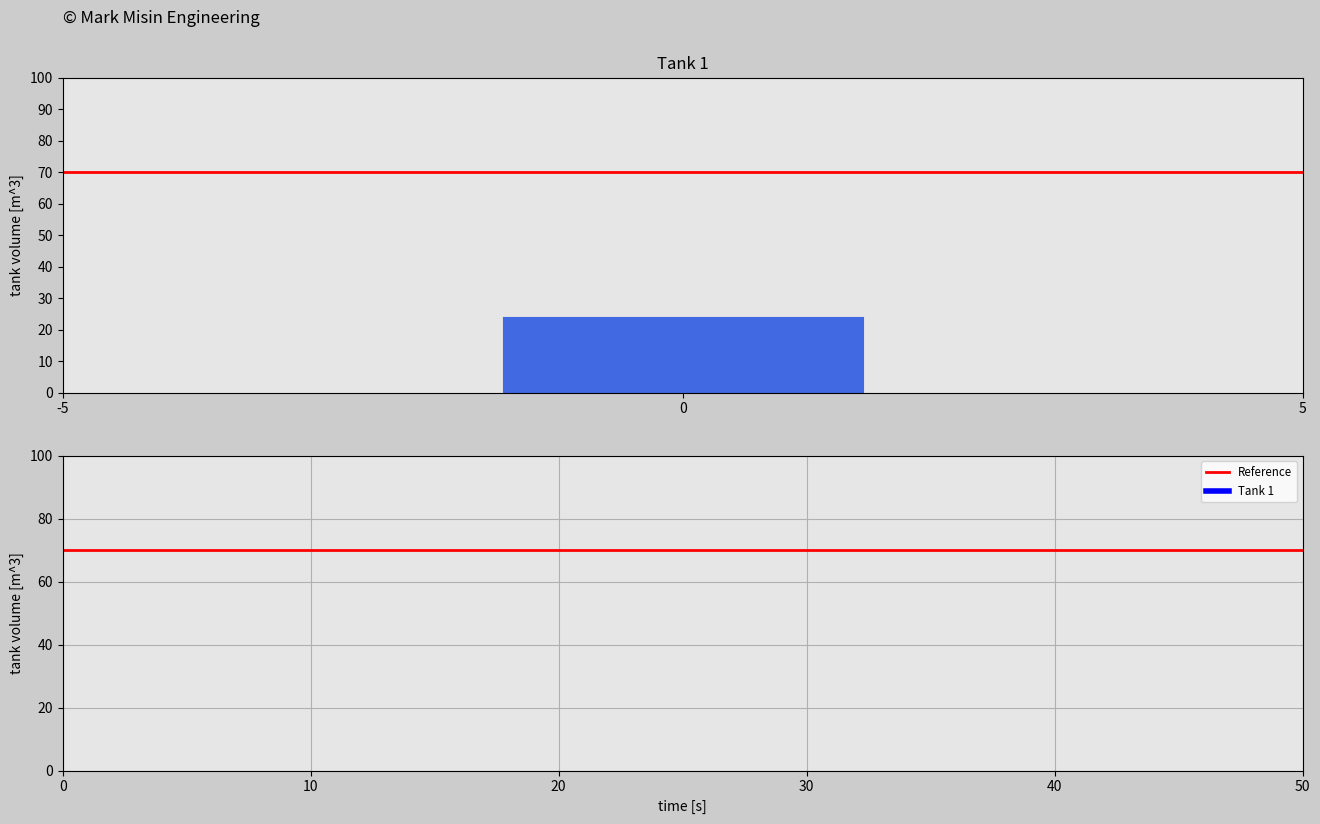

Write the Python code that produced this figure.
'''
LICENSE AGREEMENT
In relation to this Python file:
1. Copyright of this Python file is owned by the author: Mark Misin
2. This Python code can be freely used and distributed
3. The copyright label in this Python file such as
copyright=ax_main.text(x,y,'© Mark Misin Engineering',size=z)
that indicate that the Copyright is owned by Mark Misin MUST NOT be removed.

WARRANTY DISCLAIMER!
This Python file comes with absolutely NO WARRANTY! 
In no event can the author of this Python file be held responsible
for whatever happens in relation to this Python file.
For example, if there is a bug in the code and because of that a project,
invention, or whatever it is used for fails - the author is NOT RESPONSIBLE!
'''

import matplotlib.pyplot as plt
import matplotlib.gridspec as gridspec
import matplotlib.animation as animation
import numpy as np

radius=5 # Radius of the tank - The tank is round.
bottom=0 # Initial volume of the tank
final_volume=100 # Final volume of the tank
dVol=10 # The change of volume on the vertical scale.
width_ratio=1 #Necessary for the horizontal axis
dt=0.04 # Time interval
t0=0 # Initial time of the simulation
t_end=50 # Final time of the simulation
frame_amount=int(t_end/dt) # Frame amount of the simulation
t=np.arange(t0,t_end+dt,dt) # Time vector
density_water=1000  # [kg/m^3]

Kp1=1000 # Proportional constant for the 1st tank

vol_o1_i=30 # Initial volume of the 1st tank
vol_r1_i=70 # Initial reference volume of the 1st tank

# 1st tank
vol_r1=np.zeros(len(t)) # 0 vector for storing reference volume values
vol_r1[0]=vol_r1_i
volume_Tank1=np.zeros(len(t)) # 0 vector for true volume values
volume_Tank1[0]=vol_o1_i # Insert the initial true volume as the initial element of the vector
error1=np.zeros(len(t)) # Create a 0 vector to store errors in the simulation
m_dot1=Kp1*error1 # Compute a 0 vector to store massflow control inputs
print(len(t))
# Start the simulation
for i in range(1,len(t)): # Iterate throughout the simulation (i goes from 1 till the length of the time vector, last element not counted, if len(t)=1251, then you go till 1250)
    if i<300:
    	# Determine reference value vector for tank 1 for this region, if i is less than 300
        vol_r1[i]=vol_r1_i
    elif i<600:
    	# Determine reference value vector for tank 1 for this region, if i is less than 600, but greater than 300
        vol_r1[i]=20
    elif i<900:
    	# Determine reference value vector for tank 1 for this region, if i is less than 900
        vol_r1[i]=90
    else:
    	# Determine reference value vector for tank 1 for this region, if i is greater or equal than 900
        vol_r1[i]=50

    # Compute the error between the reference value and the true value for tank 1
    error1[i-1]=vol_r1[i-1]-volume_Tank1[i-1]

    # Compute the control input for tank 1
    m_dot1[i]=Kp1*error1[i-1]

    # Compute the true tank volume in the next time step through this numerical integration (trapezoidal rule)
    volume_Tank1[i]=volume_Tank1[i-1]+(m_dot1[i-1]+m_dot1[i])/(2*density_water)*(dt)

# Start the animation
vol_r1_2=vol_r1


def update_plot(num):
    if num>=len(volume_Tank1):
        num=len(volume_Tank1)-1

    tank_12.set_data([0,0],[-63,volume_Tank1[num]-63])
    tnk_1.set_data(t[0:num],volume_Tank1[0:num])
    vol_r1.set_data([-radius*width_ratio,radius*width_ratio],[vol_r1_2[num],vol_r1_2[num]])
    vol_r1_line.set_data([t0,t_end],[vol_r1_2[num],vol_r1_2[num]])

    return vol_r1,tank_12,vol_r1_line,tnk_1,

# Set up your figure properties
fig=plt.figure(figsize=(16,9),dpi=120,facecolor=(0.8,0.8,0.8))
gs=gridspec.GridSpec(2,1)

# Create object for Tank1
ax0=fig.add_subplot(gs[0,:],facecolor=(0.9,0.9,0.9))
vol_r1,=ax0.plot([],[],'r',linewidth=2)
tank_12,=ax0.plot([],[],'royalblue',linewidth=260,zorder=0)
plt.xlim(-radius*width_ratio,radius*width_ratio)
plt.ylim(bottom,final_volume)
plt.xticks(np.arange(-radius,radius+1,radius))
plt.yticks(np.arange(bottom,final_volume+dVol,dVol))
plt.ylabel('tank volume [m^3]')
plt.title('Tank 1')
copyright=ax0.text(-radius*width_ratio,(final_volume+10)*3.2/3,'© Mark Misin Engineering',size=12)

# Create volume function
ax3=fig.add_subplot(gs[1,:], facecolor=(0.9,0.9,0.9))
vol_r1_line,=ax3.plot([],[],'r',linewidth=2,label='Reference')
tnk_1,=ax3.plot([],[],'blue',linewidth=4,label='Tank 1')
plt.xlim(0,t_end)
plt.ylim(0,final_volume)
plt.ylabel('tank volume [m^3]')
plt.xlabel('time [s]')
plt.grid(True)
plt.legend(loc='upper right',fontsize='small')

plane_ani=animation.FuncAnimation(fig,update_plot,
    frames=frame_amount,interval=20,repeat=True,blit=True)
plt.show()
